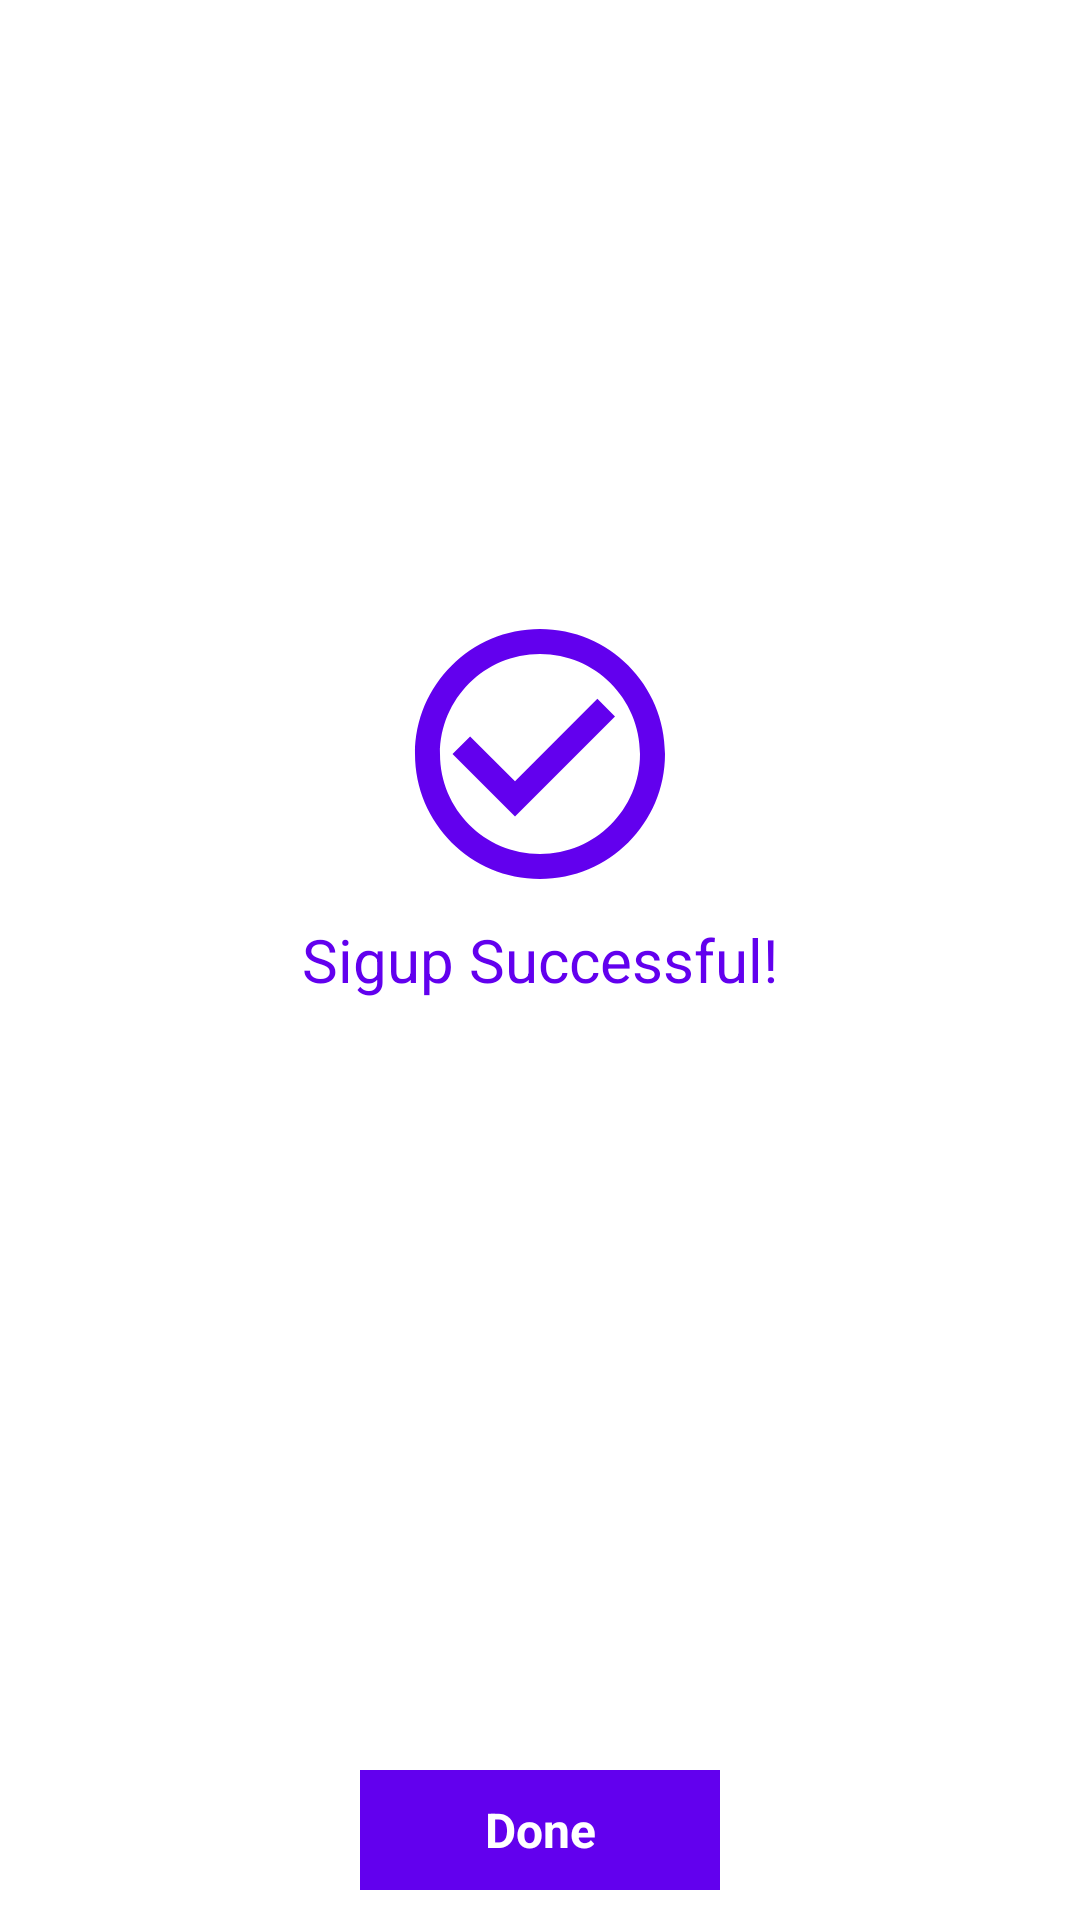

Write the Android layout XML for this screen, with the resource values it uses.
<!-- AndroidManifest.xml: application theme AppTheme -->
<!-- res/layout/success.xml -->
<?xml version="1.0" encoding="utf-8"?>
<RelativeLayout xmlns:android="http://schemas.android.com/apk/res/android"
    android:layout_width="match_parent"
    android:layout_height="match_parent">
    <ImageView
        android:id="@+id/payment_status_image"
        android:layout_above="@id/payment_status_label"
        android:layout_width="100dp"
        android:layout_height="100dp"
        android:layout_centerInParent="true"
        android:scaleType="fitCenter"
        android:src="@drawable/checked_outlined"
        android:contentDescription="@string/successful_icon" />
    <TextView
        android:layout_centerInParent="true"
        android:id="@+id/payment_status_label"
        android:layout_width="wrap_content"
        android:layout_height="wrap_content"
        android:text="@string/successful"
        android:textSize="20sp"
        android:layout_marginTop="5dp"
        android:textColor="@color/colorPrimary"/>
    <TextView
        android:id="@+id/done"
        android:layout_alignParentBottom="true"
        android:layout_centerHorizontal="true"
        android:layout_width="120dp"
        android:clickable="true"
        android:focusable="true"
        android:layout_marginHorizontal="20dp"
        android:background="@color/colorPrimary"
        android:gravity="center"
        android:textColor="#fff"
        android:text="Done"
        android:textStyle="bold"
        android:textSize="16sp"
        android:layout_margin="10dp"
        android:layout_height="40dp" />
</RelativeLayout>
<!-- resources referenced by this layout -->
<resources>
  <color name="colorPrimary">#6200EE</color>
  <!-- drawable checked_outlined (drawable-v24) -->
  <vector xmlns:tools="http://schemas.android.com/tools"
      android:height="24dp" android:tint="@color/colorPrimary"
      android:viewportHeight="24" android:viewportWidth="24"
      android:width="24dp" xmlns:android="http://schemas.android.com/apk/res/android">
      <path android:fillColor="@android:color/white" android:pathData="M16.59,7.58L10,14.17l-3.59,-3.58L5,12l5,5 8,-8zM12,2C6.48,2 2,6.48 2,12s4.48,10 10,10 10,-4.48 10,-10S17.52,2 12,2zM12,20c-4.42,0 -8,-3.58 -8,-8s3.58,-8 8,-8 8,3.58 8,8 -3.58,8 -8,8z"/>
  </vector>
  <string name="successful" translatable="false">Sigup Successful!</string>
  <string name="successful_icon" translatable="false">Signup Successful Icon</string>
  <style name="AppTheme" parent="Theme.MaterialComponents.Light.DarkActionBar">
          
          <item name="colorPrimary">@color/colorPrimary</item>
          <item name="colorPrimaryDark">@color/colorPrimaryDark</item>
          <item name="colorAccent">@color/colorAccent</item>
      </style>
  <color name="colorPrimaryDark">#3700B3</color>
  <color name="colorAccent">#03DAC5</color>
</resources>
